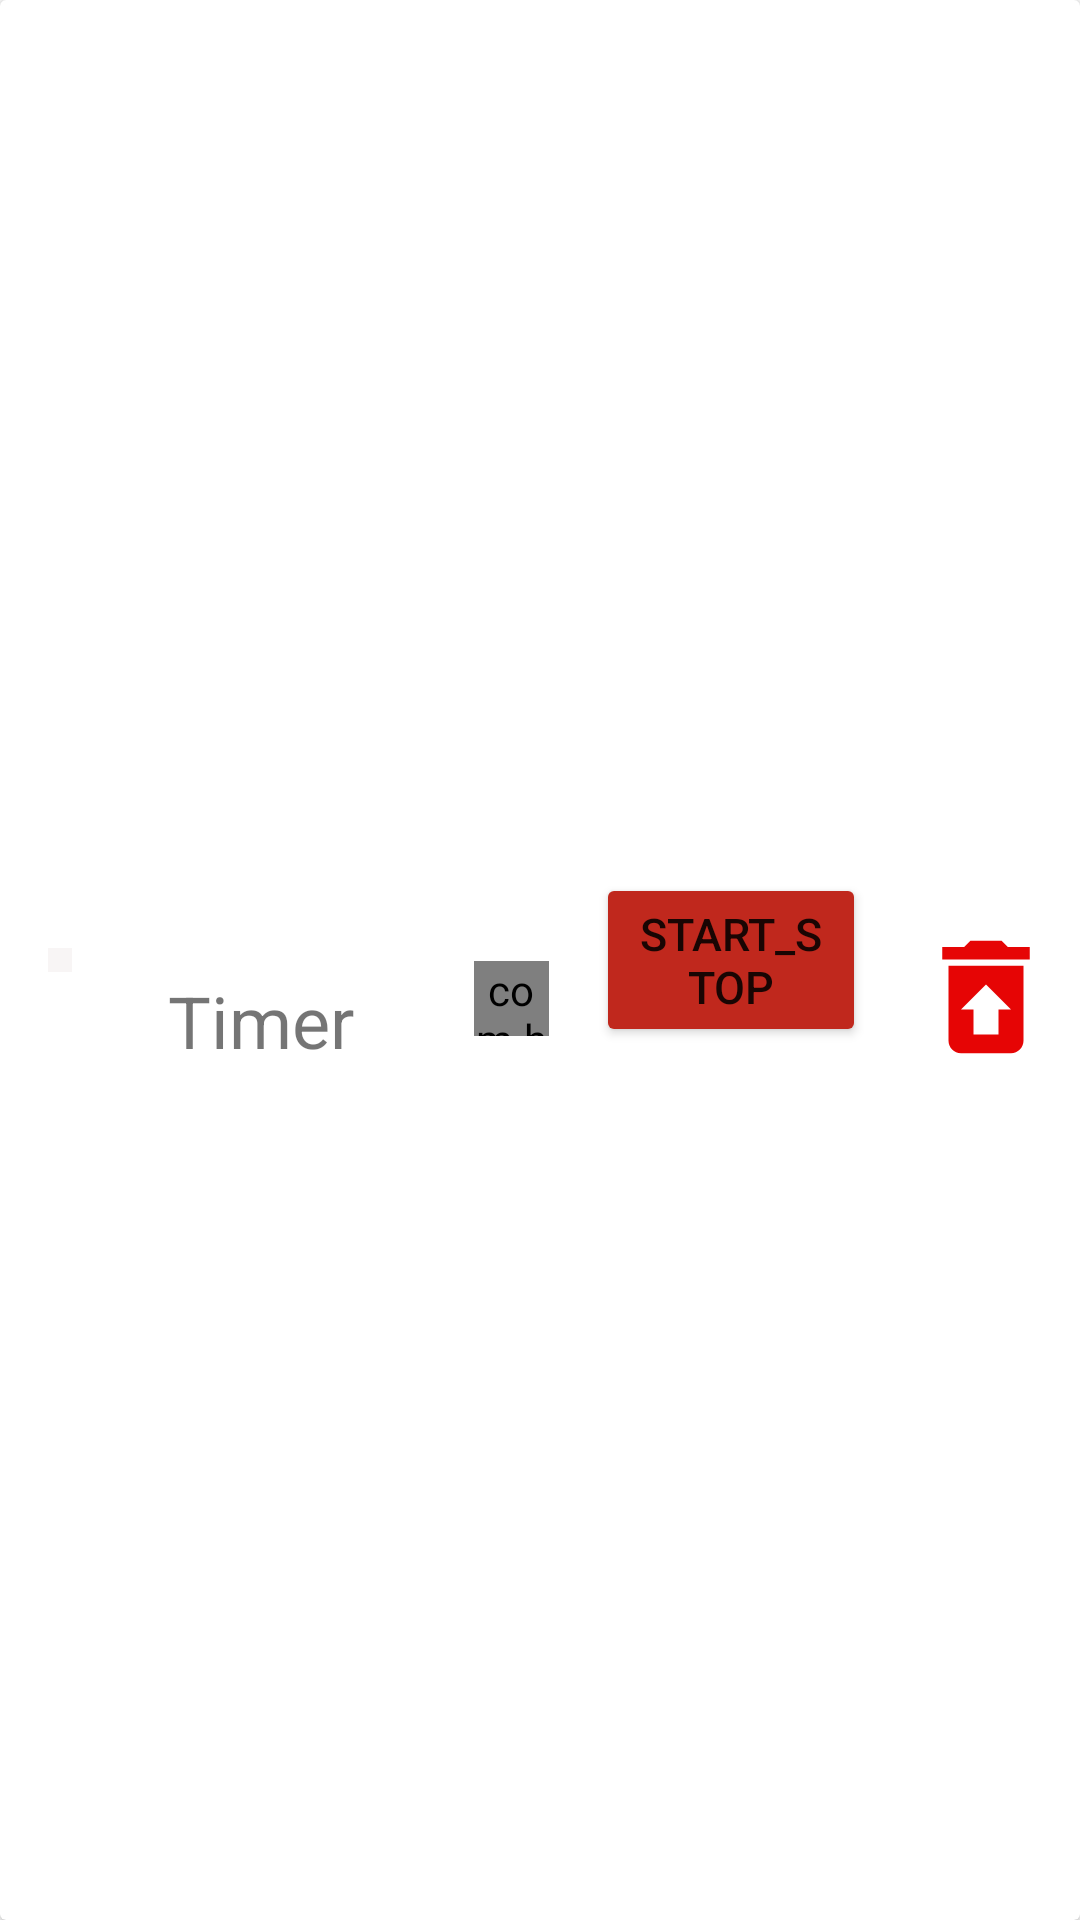

Write the Android layout XML for this screen, with the resource values it uses.
<!-- AndroidManifest.xml: application theme Theme.Pomodoro -->
<!-- res/layout/recycler_watch_item.xml -->
<?xml version="1.0" encoding="utf-8"?>
<androidx.cardview.widget.CardView xmlns:android="http://schemas.android.com/apk/res/android"
    xmlns:tools="http://schemas.android.com/tools"
    xmlns:app="http://schemas.android.com/apk/res-auto"
    android:layout_width="match_parent"
    android:layout_height="wrap_content"
    android:layout_margin ="8dp">

    <androidx.constraintlayout.widget.ConstraintLayout
        android:layout_width="match_parent"
        android:layout_height="match_parent">

        <ImageView
            android:id="@+id/blinking_view"
            android:layout_width="8dp"
            android:layout_height="8dp"
            android:layout_marginStart="16dp"
            android:background="@drawable/blinking_circle"
            app:layout_constraintBottom_toBottomOf="parent"
            app:layout_constraintStart_toStartOf="parent"
            app:layout_constraintTop_toTopOf="parent"
            android:layout_marginLeft="16dp" />

        <TextView
            android:id="@+id/timer_text"
            android:layout_width="0dp"
            android:layout_height="wrap_content"
            android:layout_marginStart="32dp"
            android:textSize="24sp"
            android:text="Timer"
            app:layout_constraintBottom_toBottomOf="parent"
            app:layout_constraintStart_toEndOf="@+id/blinking_view"
            app:layout_constraintTop_toTopOf="parent"
            app:layout_constraintVertical_bias="0.533"
            tools:text="00:00:00"
            android:layout_marginLeft="32dp" />

        <com.hfad.pomodoro.CustomView
            android:id="@+id/customViewTimer"
            android:layout_width="25dp"
            android:layout_height="25dp"
            android:layout_marginStart="40dp"
            app:custom_color="@color/red"
            app:custom_style="stroke"
            app:layout_constraintBottom_toBottomOf="parent"
            app:layout_constraintStart_toEndOf="@+id/timer_text"
            app:layout_constraintTop_toTopOf="parent"
            app:layout_constraintVertical_bias="0.521"
            app:srcCompat="@drawable/circle"
            android:layout_marginLeft="40dp" />

        <Button
            android:id="@+id/button_start"
            android:layout_width="90dp"
            android:layout_height="wrap_content"
            android:layout_marginStart="32dp"
            android:textSize="15sp"
            android:text="@string/start_stop_button_text"
            app:backgroundTint="@color/red"
            app:layout_constraintBottom_toBottomOf="parent"
            app:layout_constraintStart_toEndOf="@+id/customViewTimer"
            app:layout_constraintTop_toTopOf="parent"
            app:layout_constraintEnd_toStartOf="@+id/imageViewBin"
            android:layout_marginLeft="32dp" />

        <ImageView
            android:id="@+id/imageViewBin"
            android:layout_width="80dp"
            android:layout_height="50dp"
            android:layout_marginEnd="8dp"
            app:layout_constraintBottom_toBottomOf="parent"
            app:layout_constraintEnd_toEndOf="parent"
            app:layout_constraintHorizontal_bias="0.573"
            app:layout_constraintStart_toEndOf="@+id/button_start"
            app:layout_constraintTop_toTopOf="parent"
            app:layout_constraintVertical_bias="0.521"
            android:src="@drawable/ic_baseline_restore_from_trash_24"
            android:layout_marginRight="8dp" />

    </androidx.constraintlayout.widget.ConstraintLayout>
</androidx.cardview.widget.CardView>
<!-- resources referenced by this layout -->
<resources>
  <color name="red">#C0281D</color>
  <!-- drawable blinking_circle (drawable) -->
  <?xml version="1.0" encoding="utf-8"?>
  <animation-list xmlns:android="http://schemas.android.com/apk/res/android"
      android:oneshot="false">
      <item android:drawable="@color/transparent"
          android:duration="700" />
      <item android:drawable="@drawable/circle"
          android:duration="700"/>
  </animation-list>
  <!-- drawable circle (drawable) -->
  <?xml version="1.0" encoding="utf-8"?>
  <shape xmlns:android="http://schemas.android.com/apk/res/android"
      android:shape="oval">
      <solid android:color="@color/red"/>
      <size
          android:width="8dp"
          android:height="8dp"/>
  </shape>
  <!-- drawable ic_baseline_restore_from_trash_24 (drawable) -->
  <vector android:height="24dp" android:tint="#E60505"
      android:viewportHeight="24" android:viewportWidth="24"
      android:width="24dp" xmlns:android="http://schemas.android.com/apk/res/android">
      <path android:fillColor="@android:color/white" android:pathData="M19,4h-3.5l-1,-1h-5l-1,1L5,4v2h14zM6,7v12c0,1.1 0.9,2 2,2h8c1.1,0 2,-0.9 2,-2L18,7L6,7zM14,14v4h-4v-4L8,14l4,-4 4,4h-2z"/>
  </vector>
  <string name="start_stop_button_text">start_stop</string>
  <style name="Theme.Pomodoro" parent="Theme.MaterialComponents.DayNight.DarkActionBar">
          
          <item name="colorPrimary">@color/white</item>
          <item name="colorPrimaryVariant">@color/purple_700</item>
          <item name="colorOnPrimary">@color/white</item>
          
          <item name="colorSecondary">@color/teal_200</item>
          <item name="colorSecondaryVariant">@color/teal_700</item>
          <item name="colorOnSecondary">@color/black</item>
          
          <item name="android:statusBarColor" tools:targetApi="l">?attr/colorPrimaryVariant</item>
          
      </style>
  <color name="transparent">#F8F5F5</color>
  <color name="white">#FFFFFFFF</color>
  <color name="purple_700">#FF3700B3</color>
  <color name="teal_200">#FF03DAC5</color>
  <color name="teal_700">#FF018786</color>
  <color name="black">#FF000000</color>
</resources>
